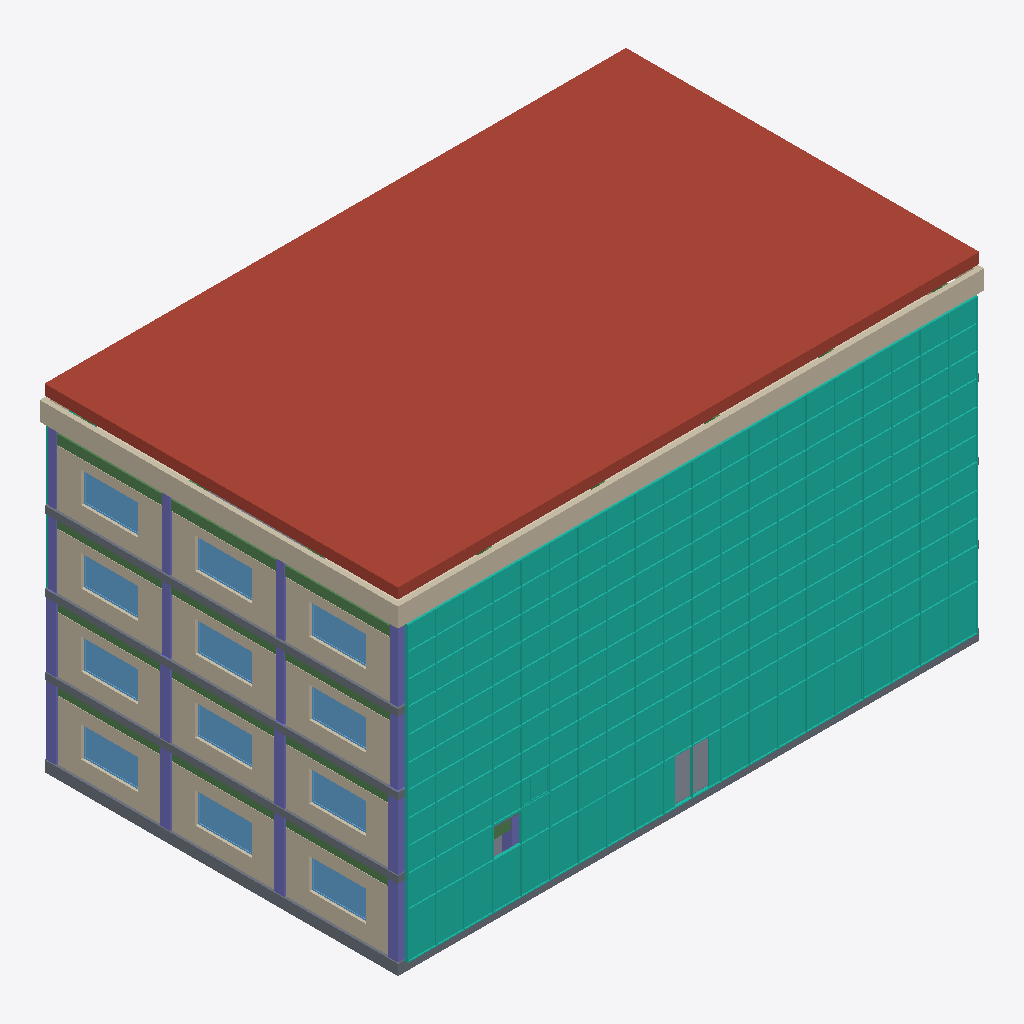
Isometric view of an IFC building model (IFC-SPF (STEP), schema IFC4, length unit metre), seen from the south-west, elements coloured by IFC class: 17 columns (violet), 16 walls (beige), 16 beams (green), 12 windows (light blue), 6 curtain walls (teal), 4 slabs (grey), 2 coverings (cream), 1 roof (red-brown).
Extent 30.9 m × 19.1 m × 17.7 m (x, y, z). Storeys (5): Ground Floor at 0.00 m; First Floor at 4.00 m; Second Floor at 7.80 m; Third Floor at 11.60 m; Roof at 15.40 m. Elements (424): 154 IfcBeam, 97 IfcColumn, 36 IfcWall, 24 IfcWallStandardCase, 24 IfcWindow, 16 IfcDoor, 12 IfcCovering, 12 IfcFurniture, 9 IfcDuctSegment, 8 IfcCurtainWall, 7 IfcFlowTerminal, 6 IfcCableCarrierSegment.

HEADER;
FILE_DESCRIPTION(('ViewDefinition []'),'2;1');
FILE_NAME('Office Building.ifc','',('semio'),('semio'),'semio BIM','semio BIM','');
FILE_SCHEMA(('IFC4'));
ENDSEC;
DATA;
#323=IFCPROJECT('1w8OAdRUto0JEzixroLdqB',$,'Office Building','Four-storey office building on a six metre structural grid with two escape stair cores and a curtain wall façade.',$,$,'Design;Permit;Construction',(#4),#12);
#332=IFCSITE('1QBh6LzYuAptPPqA16Z5bc',$,'Plot Zurich',$,'site-1',#324,#331,$,.ELEMENT.,(47,23,27,600000),(8,29,16,800000),408.0,$,$);
#336=IFCBUILDING('0HBDLIrKAxSZKIwlXVGe62',$,'Office Building',$,'bldg-1',#335,$,$,.ELEMENT.,408.0,$,$);
#338=IFCBUILDINGSTOREY('0sAopo7ie05KbYp5G_A1mq',$,'Ground Floor',$,'st-0',#337,$,$,.ELEMENT.,0.0);
#342=IFCBUILDINGSTOREY('0UOha5yAw4q$hf2HaLgm58',$,'First Floor',$,'st-1',#341,$,$,.ELEMENT.,4.0);
#346=IFCBUILDINGSTOREY('2MFCrUaFGAbcKIC2E5QXTJ',$,'Second Floor',$,'st-2',#345,$,$,.ELEMENT.,7.8);
#350=IFCBUILDINGSTOREY('3D9$6YnTPH_oEEWmR0a0g$',$,'Third Floor',$,'st-3',#349,$,$,.ELEMENT.,11.6);
#354=IFCBUILDINGSTOREY('3WjmOb0jG9UScs0MvQ0vGF',$,'Roof',$,'st-r',#353,$,$,.ELEMENT.,15.4);
#3821=IFCROOF('0loWS_p9oDI3HeYfdk9Q7M',$,'Flat Roof',$,$,#3820,$,'rf-main',.FLAT_ROOF.);
#1863=IFCCURTAINWALL('0ykP_dzce6z1jBNCqI$wzy',$,'South Curtain Wall 3',$,$,#1862,$,'cu-3-south',$);
#1761=IFCCURTAINWALL('1M$n4EDV1bQyj54qot07su',$,'South Curtain Wall 0',$,$,#1760,$,'cu-0-south',$);
#1835=IFCCURTAINWALL('1QeDUbYut9PnM5dGOPek98',$,'South Curtain Wall 2',$,$,#1834,$,'cu-2-south',$);
#1801=IFCCURTAINWALL('0PYj45MR_mcWsaVZ$eq1pS',$,'South Curtain Wall 1',$,$,#1800,$,'cu-1-south',$);
#973=IFCWALL('3Hdlmm6A4MoEor6CI_TzZ3',$,'Parapet South',$,$,#966,#972,'w-r-par-south',.STANDARD.);
#3778=IFCSLAB('2$Aqm6pnlib_oxq0gWVPkA',$,'Ground Slab',$,$,#3772,#3777,'sl-0',.FLOOR.);
#983=IFCWALL('0SlihC5hc5X9hGKifG0JY2',$,'Parapet West',$,$,#977,#982,'w-r-par-west',.STANDARD.);
#518=IFCWALLSTANDARDCASE('3yLtCj5fCZwsfGs2KWJPTr',$,'West Infill 2',$,$,#511,#517,'w-0-west-2',.STANDARD.);
#529=IFCWALLSTANDARDCASE('2Ss544ETnrkrrzEf9zlwyI',$,'West Infill 3',$,$,#522,#528,'w-0-west-3',.STANDARD.);
#507=IFCWALLSTANDARDCASE('07o1sq79vaTLfRYEU6MfuL',$,'West Infill 1',$,$,#500,#506,'w-0-west-1',.STANDARD.);
#797=IFCWALLSTANDARDCASE('1wGmKhI00raBz0$1$mu2UM',$,'West Infill 3',$,$,#790,#796,'w-2-west-3',.STANDARD.);
#931=IFCWALLSTANDARDCASE('2b8zAKhZt9M9NEIZP5zaNB',$,'West Infill 3',$,$,#924,#930,'w-3-west-3',.STANDARD.);
#788=IFCWALLSTANDARDCASE('0zy07CyhJsiAWGthfjE5bi',$,'West Infill 2',$,$,#781,#787,'w-2-west-2',.STANDARD.);
#779=IFCWALLSTANDARDCASE('2pGB57GBx1Hu4o8Yb$O86p',$,'West Infill 1',$,$,#772,#778,'w-2-west-1',.STANDARD.);
#913=IFCWALLSTANDARDCASE('3Tubo0PyFzerK77ZSVnpCu',$,'West Infill 1',$,$,#906,#912,'w-3-west-1',.STANDARD.);
#922=IFCWALLSTANDARDCASE('2X6tHcQ0W4KcBH71OBT9CD',$,'West Infill 2',$,$,#915,#921,'w-3-west-2',.STANDARD.);
#663=IFCWALLSTANDARDCASE('2uAL5q3BB7wwSkzyRWf1Zz',$,'West Infill 3',$,$,#656,#662,'w-1-west-3',.STANDARD.);
#654=IFCWALLSTANDARDCASE('14ITo1j7a0D7y7X09WzSQ4',$,'West Infill 2',$,$,#647,#653,'w-1-west-2',.STANDARD.);
#645=IFCWALLSTANDARDCASE('3f7KGoF4LtOhxw9sPINxR4',$,'West Infill 1',$,$,#638,#644,'w-1-west-1',.STANDARD.);
#3818=IFCSLAB('2hmjEGOrz_ejC2ZLPMdAbF',$,'Floor Slab 3',$,$,#3810,#3817,'sl-3',.FLOOR.);
#3798=IFCSLAB('2bd7hjQcRU6lSQBbEOCM8d',$,'Floor Slab 1',$,$,#3782,#3797,'sl-1',.FLOOR.);
#3808=IFCSLAB('0JCqUYCiOjYkYseiHL2Wt5',$,'Floor Slab 2',$,$,#3800,#3807,'sl-2',.FLOOR.);
#1744=IFCWINDOW('0a8FokG3ZLwpLj4oOFPT1X',$,'West Window 3.3',$,$,#1735,#1743,'o-3-west-3',1.6,3.0,.WINDOW.,.TRIPLE_PANEL_VERTICAL.,$);
#1168=IFCWINDOW('1Uip6AHNAx9UoeiZpPpwTv',$,'West Window 0.1',$,$,#1159,#1167,'o-0-west-1',1.6,3.0,.WINDOW.,.TRIPLE_PANEL_VERTICAL.,$);
#1204=IFCWINDOW('00mN8SDkWmNnKtrNswWdL5',$,'West Window 0.3',$,$,#1195,#1203,'o-0-west-3',1.6,3.0,.WINDOW.,.TRIPLE_PANEL_VERTICAL.,$);
#1348=IFCWINDOW('00CDlU9bRRNSg9pD6f1TlN',$,'West Window 1.1',$,$,#1339,#1347,'o-1-west-1',1.6,3.0,.WINDOW.,.TRIPLE_PANEL_VERTICAL.,$);
#1366=IFCWINDOW('3VrzYQk0zDb6K_98lSsnR6',$,'West Window 1.2',$,$,#1357,#1365,'o-1-west-2',1.6,3.0,.WINDOW.,.TRIPLE_PANEL_VERTICAL.,$);
#1528=IFCWINDOW('3NHPfpECzjZ8rulIQ_ryl3',$,'West Window 2.1',$,$,#1519,#1527,'o-2-west-1',1.6,3.0,.WINDOW.,.TRIPLE_PANEL_VERTICAL.,$);
#1564=IFCWINDOW('04mMKZPhE6Gm63lvTwSCCL',$,'West Window 2.3',$,$,#1555,#1563,'o-2-west-3',1.6,3.0,.WINDOW.,.TRIPLE_PANEL_VERTICAL.,$);
#1708=IFCWINDOW('0ovPjagB8YNpHGDkZtssfA',$,'West Window 3.1',$,$,#1699,#1707,'o-3-west-1',1.6,3.0,.WINDOW.,.TRIPLE_PANEL_VERTICAL.,$);
#1384=IFCWINDOW('0ZK2KXvP8aG$KxHjjSX1F$',$,'West Window 1.3',$,$,#1375,#1383,'o-1-west-3',1.6,3.0,.WINDOW.,.TRIPLE_PANEL_VERTICAL.,$);
#1546=IFCWINDOW('3$TF2U9n4PGCSUAUZgJgJr',$,'West Window 2.2',$,$,#1537,#1545,'o-2-west-2',1.6,3.0,.WINDOW.,.TRIPLE_PANEL_VERTICAL.,$);
#1726=IFCWINDOW('3UZJ2MEIsrO5MHlfShpf73',$,'West Window 3.2',$,$,#1717,#1725,'o-3-west-2',1.6,3.0,.WINDOW.,.TRIPLE_PANEL_VERTICAL.,$);
#1186=IFCWINDOW('2LmPxdfopPjyAI39__uIaO',$,'West Window 0.2',$,$,#1177,#1185,'o-0-west-2',1.6,3.0,.WINDOW.,.TRIPLE_PANEL_VERTICAL.,$);
#3649=IFCBEAM('00tdj45FBvHTC35TauNeEn',$,'Beam A3-A4',$,$,#3647,#3648,'bm-3-y-A3',.BEAM.);
#3641=IFCBEAM('3PmNnHLAIwtXnFVdDItdck',$,'Beam A2-A3',$,$,#3639,#3640,'bm-3-y-A2',.BEAM.);
#3633=IFCBEAM('09uzDEkNUdcU7OKXKgG$bK',$,'Beam A1-A2',$,$,#3631,#3632,'bm-3-y-A1',.BEAM.);
#1881=IFCCOLUMN('1i0VuNU_A3$DHGj9r8Su8i',$,'Column A1',$,$,#1877,#1880,'c-0-A1',.COLUMN.);
#2071=IFCCOLUMN('3zXPhcV1ccvSqyyvs2O99s',$,'Column A1',$,$,#2067,#2070,'c-1-A1',.COLUMN.);
#2373=IFCCOLUMN('3Nbm1j8hORsI$$Zdzqce0V',$,'Column A1',$,$,#2369,#2372,'c-3-A1',.COLUMN.);
#2229=IFCCOLUMN('0i2$afX1aI5PY$0T1ep3GL',$,'Column A1',$,$,#2225,#2228,'c-2-A1',.COLUMN.);
#1889=IFCCOLUMN('0$7xpVyhIxcsfqz303WEsD',$,'Column A2',$,$,#1885,#1888,'c-0-A2',.COLUMN.);
#1897=IFCCOLUMN('3bXt2tjdOZM$PHId0MMdDM',$,'Column A3',$,$,#1893,#1896,'c-0-A3',.COLUMN.);
#1905=IFCCOLUMN('3bR8zU2jp$CzWOpxaxLFn3',$,'Column A4',$,$,#1901,#1904,'c-0-A4',.COLUMN.);
#2077=IFCCOLUMN('2tv7eAtQ8HsGZjx5bWWwwN',$,'Column A2',$,$,#2073,#2076,'c-1-A2',.COLUMN.);
#2089=IFCCOLUMN('1YLRk8pdTcdg$l8fyoxDKI',$,'Column A4',$,$,#2085,#2088,'c-1-A4',.COLUMN.);
#2083=IFCCOLUMN('3wzuFEr5UmNOUGQ19gBrx9',$,'Column A3',$,$,#2079,#2082,'c-1-A3',.COLUMN.);
#3956=IFCCOVERING('2nw0wq_1gcq9j19SyZInzz',$,'South Suspended Ceiling 3',$,$,#3950,#3955,'ce-3-south',.CEILING.);
#3321=IFCBEAM('1cHMZoXQaMrZ4PBhMGhTcw',$,'Beam A1-A2',$,$,#3319,#3320,'bm-2-y-A1',.BEAM.);
#3337=IFCBEAM('3Isi$_LzpVL1$fLj26EEts',$,'Beam A3-A4',$,$,#3335,#3336,'bm-2-y-A3',.BEAM.);
#3329=IFCBEAM('0VfaOYvvoRdebTTy2Dc4Bs',$,'Beam A2-A3',$,$,#3327,#3328,'bm-2-y-A2',.BEAM.);
#3017=IFCBEAM('3EYiMyUiZh0lhEzVCGThmF',$,'Beam A1-A2',$,$,#3015,#3016,'bm-1-y-A1',.BEAM.);
#2702=IFCBEAM('1XU9u4nPULl4ctV3t6FhAM',$,'Beam A1-A2',$,$,#2700,#2701,'bm-0-y-A1',.BEAM.);
#2710=IFCBEAM('1cohjve_6IHQOExfL96l9G',$,'Beam A2-A3',$,$,#2708,#2709,'bm-0-y-A2',.BEAM.);
#2718=IFCBEAM('2BNbtYKDgOPBZM5N_CNKus',$,'Beam A3-A4',$,$,#2716,#2717,'bm-0-y-A3',.BEAM.);
#3025=IFCBEAM('1u$AhBw7Ch$DGmz6fZhy9U',$,'Beam A2-A3',$,$,#3023,#3024,'bm-1-y-A2',.BEAM.);
#3033=IFCBEAM('0$QuW3hG4H0iAtrL4kf6aO',$,'Beam A3-A4',$,$,#3031,#3032,'bm-1-y-A3',.BEAM.);
#2385=IFCCOLUMN('3_7QmjaX5CKv0vxj4sEIOS',$,'Column A3',$,$,#2381,#2384,'c-3-A3',.COLUMN.);
#2379=IFCCOLUMN('282zYGKuI5VDJZhy7TjEEl',$,'Column A2',$,$,#2375,#2378,'c-3-A2',.COLUMN.);
#2241=IFCCOLUMN('0u0mzYcJ4e$qcaeGSXy9Ef',$,'Column A3',$,$,#2237,#2240,'c-2-A3',.COLUMN.);
#2235=IFCCOLUMN('26bN9$yGnBGKpoYucXwG6V',$,'Column A2',$,$,#2231,#2234,'c-2-A2',.COLUMN.);
#2391=IFCCOLUMN('0H_xDRKAIFErenLQgw3J0a',$,'Column A4',$,$,#2387,#2390,'c-3-A4',.COLUMN.);
#2247=IFCCOLUMN('3bXYS2D_hTEHt1gMqJPj4s',$,'Column A4',$,$,#2243,#2246,'c-2-A4',.COLUMN.);
#1913=IFCCOLUMN('3aoRMqxsir3spytPOl1uPr',$,'Column B1',$,$,#1909,#1912,'c-0-B1',.COLUMN.);
#2520=IFCBEAM('2f1e9_XyC9RpueGcMHlcu2',$,'Beam A1-B1',$,$,#2518,#2519,'bm-0-x-A1',.BEAM.);
#1849=IFCCURTAINWALL('1T4wYMh8Fx1DUG7O1pSi8x',$,'North Curtain Wall 3',$,$,#1848,$,'cu-3-north',$);
#3948=IFCCOVERING('1z_b$zKcmD1PbB4i$mBUqF',$,'North Suspended Ceiling 3',$,$,#3942,#3947,'ce-3-north',.CEILING.);
#1821=IFCCURTAINWALL('35ivIV61s7ejTfZfzRZ0dG',$,'North Curtain Wall 2',$,$,#1820,$,'cu-2-north',$);
#960=IFCWALL('02Wy6jz8POhg6iZ4xUWR7j',$,'Parapet North',$,$,#953,#959,'w-r-par-north',.STANDARD.);
#947=IFCWALL('0feMPw9IF2MZ6YfTqw2tkx',$,'Parapet East',$,$,#939,#946,'w-r-par-east',.STANDARD.);
#3481=IFCBEAM('0hZPtgFB_NrsJyGSuTPMz2',$,'Beam A2-B2',$,$,#3479,#3480,'bm-3-x-A2',.BEAM.);
#3489=IFCBEAM('2OC4psLg0O1lmvVL31THVg',$,'Beam A3-B3',$,$,#3487,#3488,'bm-3-x-A3',.BEAM.);
#3497=IFCBEAM('39eUxFWRKxTbXTU8IGtjKe',$,'Beam A4-B4',$,$,#3495,#3496,'bm-3-x-A4',.BEAM.);
ENDSEC;
